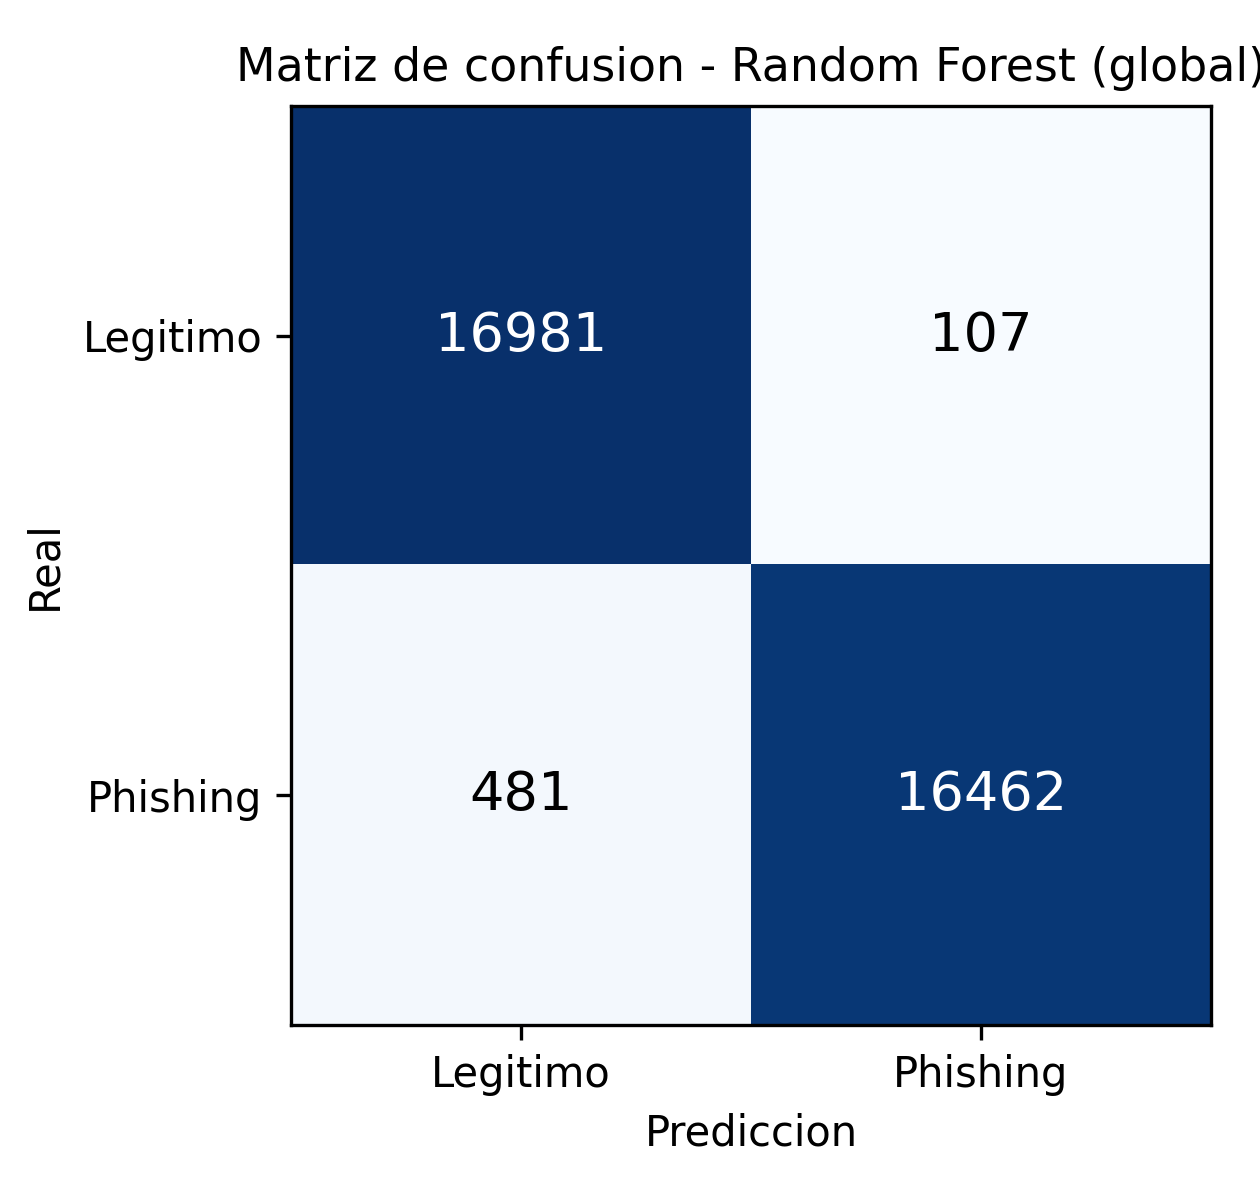

Data behind this chart, as committed beside it:
, Pred Legitimo, Pred Phishing
Real Legitimo, 16981, 107
Real Phishing, 481, 16462
